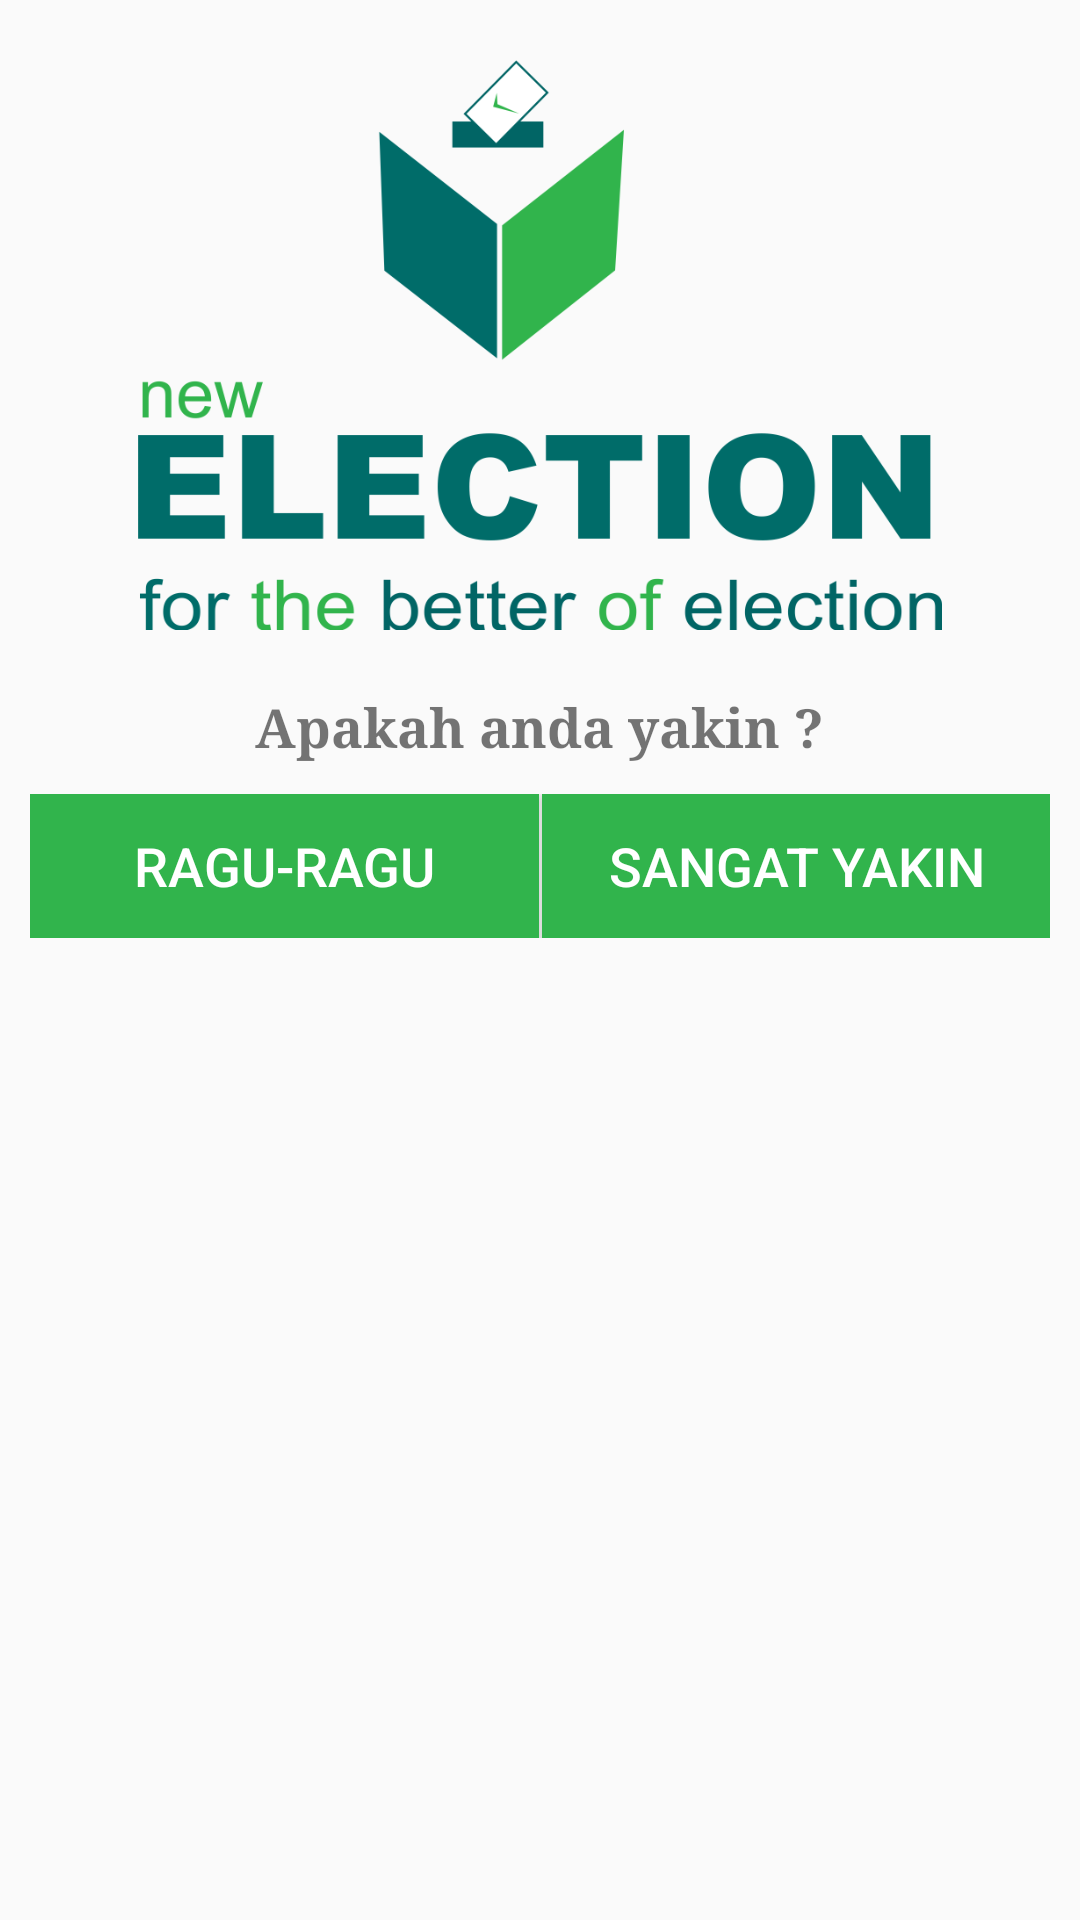

Produce the Android XML layout that renders to this screen, including the resource entries it uses.
<!-- AndroidManifest.xml: application theme AppTheme -->
<!-- res/layout/dialog.xml -->
<?xml version="1.0" encoding="utf-8"?>
<RelativeLayout xmlns:android="http://schemas.android.com/apk/res/android"
    xmlns:app="http://schemas.android.com/apk/res-auto"
    android:layout_width="wrap_content"
    android:layout_height="wrap_content">

    <LinearLayout
        android:orientation="vertical"
        android:layout_width="wrap_content"
        android:layout_height="wrap_content"
        android:paddingTop="20dp">

        <LinearLayout
            android:orientation="vertical"
            android:layout_width="match_parent"
            android:layout_height="match_parent"
            android:layout_weight="0.1"
            android:gravity="bottom|center">

            <LinearLayout
                android:orientation="vertical"
                android:layout_width="match_parent"
                android:layout_height="match_parent"
                android:layout_weight="0.3"
                android:gravity="center">

                <ImageView
                    app:srcCompat="@drawable/ikon2"
                    android:id="@+id/imageView_dialog"
                    android:layout_width="wrap_content"
                    android:layout_height="200dp"
                    android:paddingBottom="10dp" />
            </LinearLayout>

            <LinearLayout
                android:orientation="vertical"
                android:layout_width="match_parent"
                android:gravity="center"
                android:layout_height="match_parent"
                android:layout_weight="0.7"
                android:layout_marginTop="10dp">

                <TextView
                    android:text="Apakah anda yakin ?"
                    android:layout_width="wrap_content"
                    android:layout_height="wrap_content"
                    android:id="@+id/txt_dialog"
                    android:textSize="18sp"
                    android:fontFamily="serif"
                    android:textStyle="normal|bold" />
            </LinearLayout>

        </LinearLayout>

        <LinearLayout
            android:orientation="horizontal"
            android:layout_width="match_parent"
            android:layout_height="match_parent"
            android:layout_weight="0.9"
            android:layout_margin="10dp">

            <Button
                android:layout_width="match_parent"
                android:layout_height="match_parent"
                android:id="@+id/back_dialog"
                android:layout_weight="1"
                android:background="@color/colorPrimary"
                android:tint="@android:color/white"
                android:scaleType="fitCenter"
                android:padding="10dp"
                android:text="Ragu-Ragu"
                android:textColor="@android:color/white"
                android:textSize="18sp" />

            <LinearLayout
                android:orientation="vertical"
                android:layout_width="1dp"
                android:layout_height="match_parent"></LinearLayout>

            <Button
                android:layout_width="match_parent"
                android:layout_height="match_parent"
                android:id="@+id/yes_dialog"
                android:layout_weight="1"
                android:background="@color/colorPrimary"
                android:backgroundTint="@color/colorPrimary"
                android:scaleType="fitCenter"
                android:tint="@android:color/white"
                android:padding="10dp"
                android:text="Sangat Yakin"
                android:textColor="@android:color/white"
                android:textSize="18sp" />
        </LinearLayout>
    </LinearLayout>
</RelativeLayout>
<!-- resources referenced by this layout -->
<resources>
  <color name="colorPrimary">#31b44c</color>
  <!-- drawable ikon2: png bitmap (drawable, 53938 bytes) -->
  <style name="AppTheme" parent="Theme.AppCompat.Light.DarkActionBar">
          
          <item name="colorPrimary">@color/colorPrimary</item>
          <item name="colorPrimaryDark">@color/colorPrimaryDark</item>
          <item name="colorAccent">@color/colorAccent</item>
          <item name="windowNoTitle">true</item>
          <item name="windowActionBar">false</item>
  
      </style>
  <color name="colorPrimaryDark">#006c69</color>
  <color name="colorAccent">#31b44c</color>
</resources>
